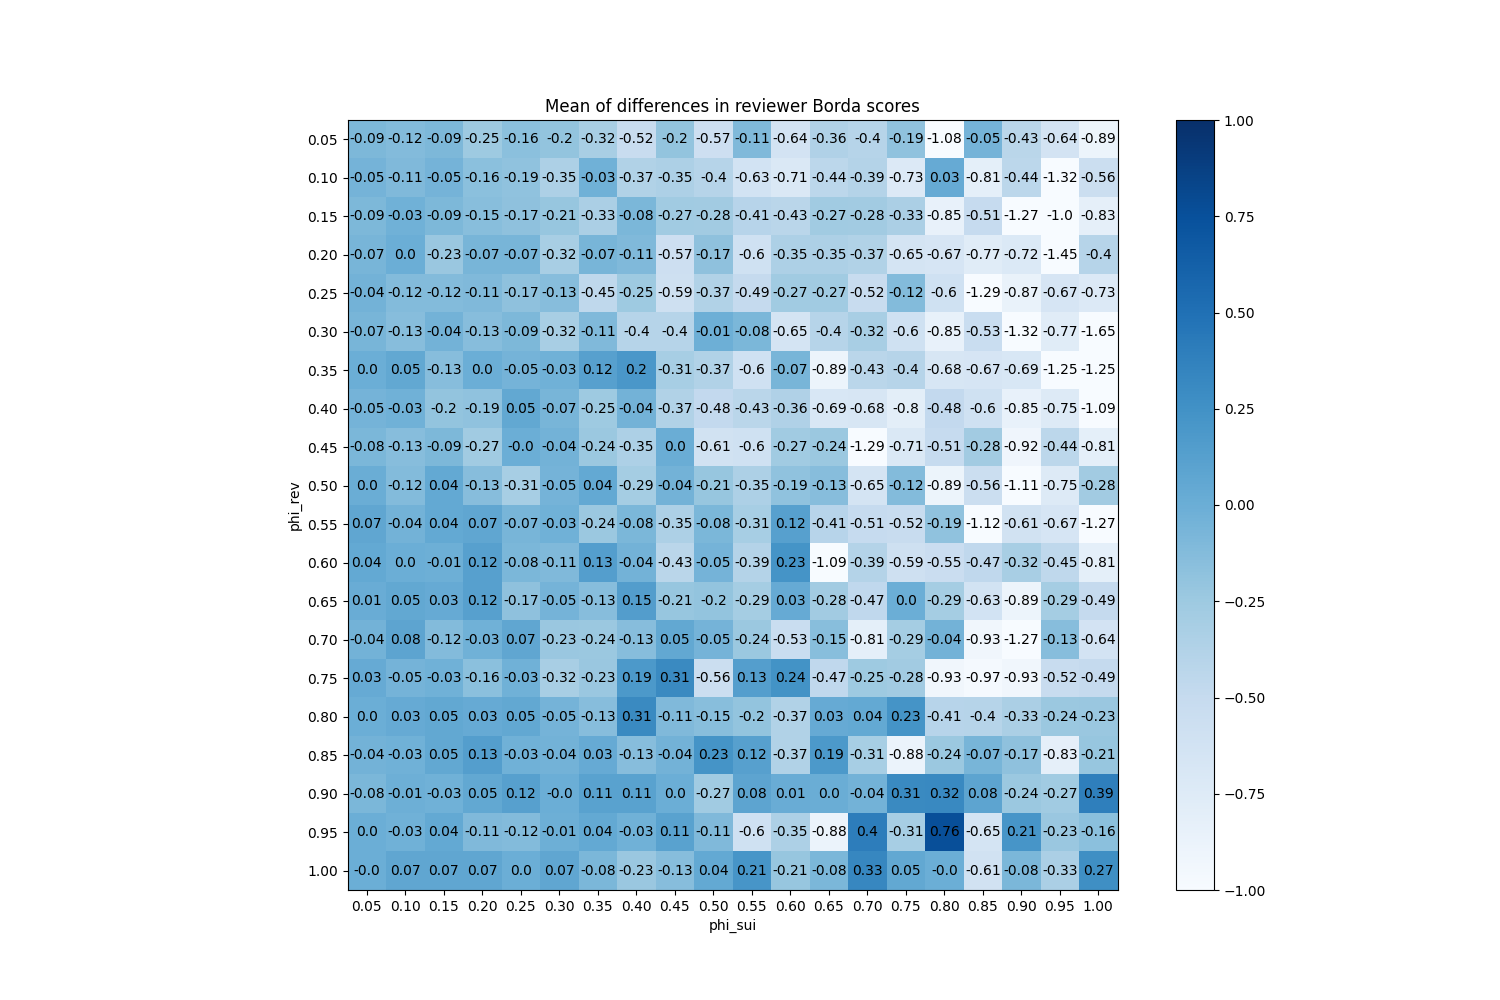

Data behind this chart, as committed beside it:
phi_sui, phi_rev
(0.05, 0.05), -0.09333
(0.05, 0.1), -0.12
(0.05, 0.15), -0.09333
(0.05, 0.2), -0.2533
(0.05, 0.25), -0.16
(0.05, 0.3), -0.2
(0.05, 0.35), -0.32
(0.05, 0.4), -0.52
(0.05, 0.45), -0.2
(0.05, 0.5), -0.5733
(0.05, 0.55), -0.1067
(0.05, 0.6), -0.64
(0.05, 0.65), -0.36
(0.05, 0.7), -0.4
(0.05, 0.75), -0.1867
(0.05, 0.8), -1.08
(0.05, 0.85), -0.05333
(0.05, 0.9), -0.4267
(0.05, 0.95), -0.64
(0.05, 1.0), -0.8933
(0.1, 0.05), -0.05333
(0.1, 0.1), -0.1067
(0.1, 0.15), -0.05333
(0.1, 0.2), -0.16
(0.1, 0.25), -0.1867
(0.1, 0.3), -0.3467
(0.1, 0.35), -0.02667
(0.1, 0.4), -0.3733
(0.1, 0.45), -0.3467
(0.1, 0.5), -0.4
(0.1, 0.55), -0.6267
(0.1, 0.6), -0.7067
(0.1, 0.65), -0.44
(0.1, 0.7), -0.3867
(0.1, 0.75), -0.7333
(0.1, 0.8), 0.02667
(0.1, 0.85), -0.8133
(0.1, 0.9), -0.44
(0.1, 0.95), -1.32
(0.1, 1.0), -0.56
(0.15, 0.05), -0.09333
(0.15, 0.1), -0.02667
(0.15, 0.15), -0.09333
(0.15, 0.2), -0.1467
(0.15, 0.25), -0.1733
(0.15, 0.3), -0.2133
(0.15, 0.35), -0.3333
(0.15, 0.4), -0.08
(0.15, 0.45), -0.2667
(0.15, 0.5), -0.28
(0.15, 0.55), -0.4133
(0.15, 0.6), -0.4267
(0.15, 0.65), -0.2667
(0.15, 0.7), -0.28
(0.15, 0.75), -0.3333
(0.15, 0.8), -0.8533
(0.15, 0.85), -0.5067
(0.15, 0.9), -1.267
(0.15, 0.95), -1.0
(0.15, 1.0), -0.8267
... 340 more rows
